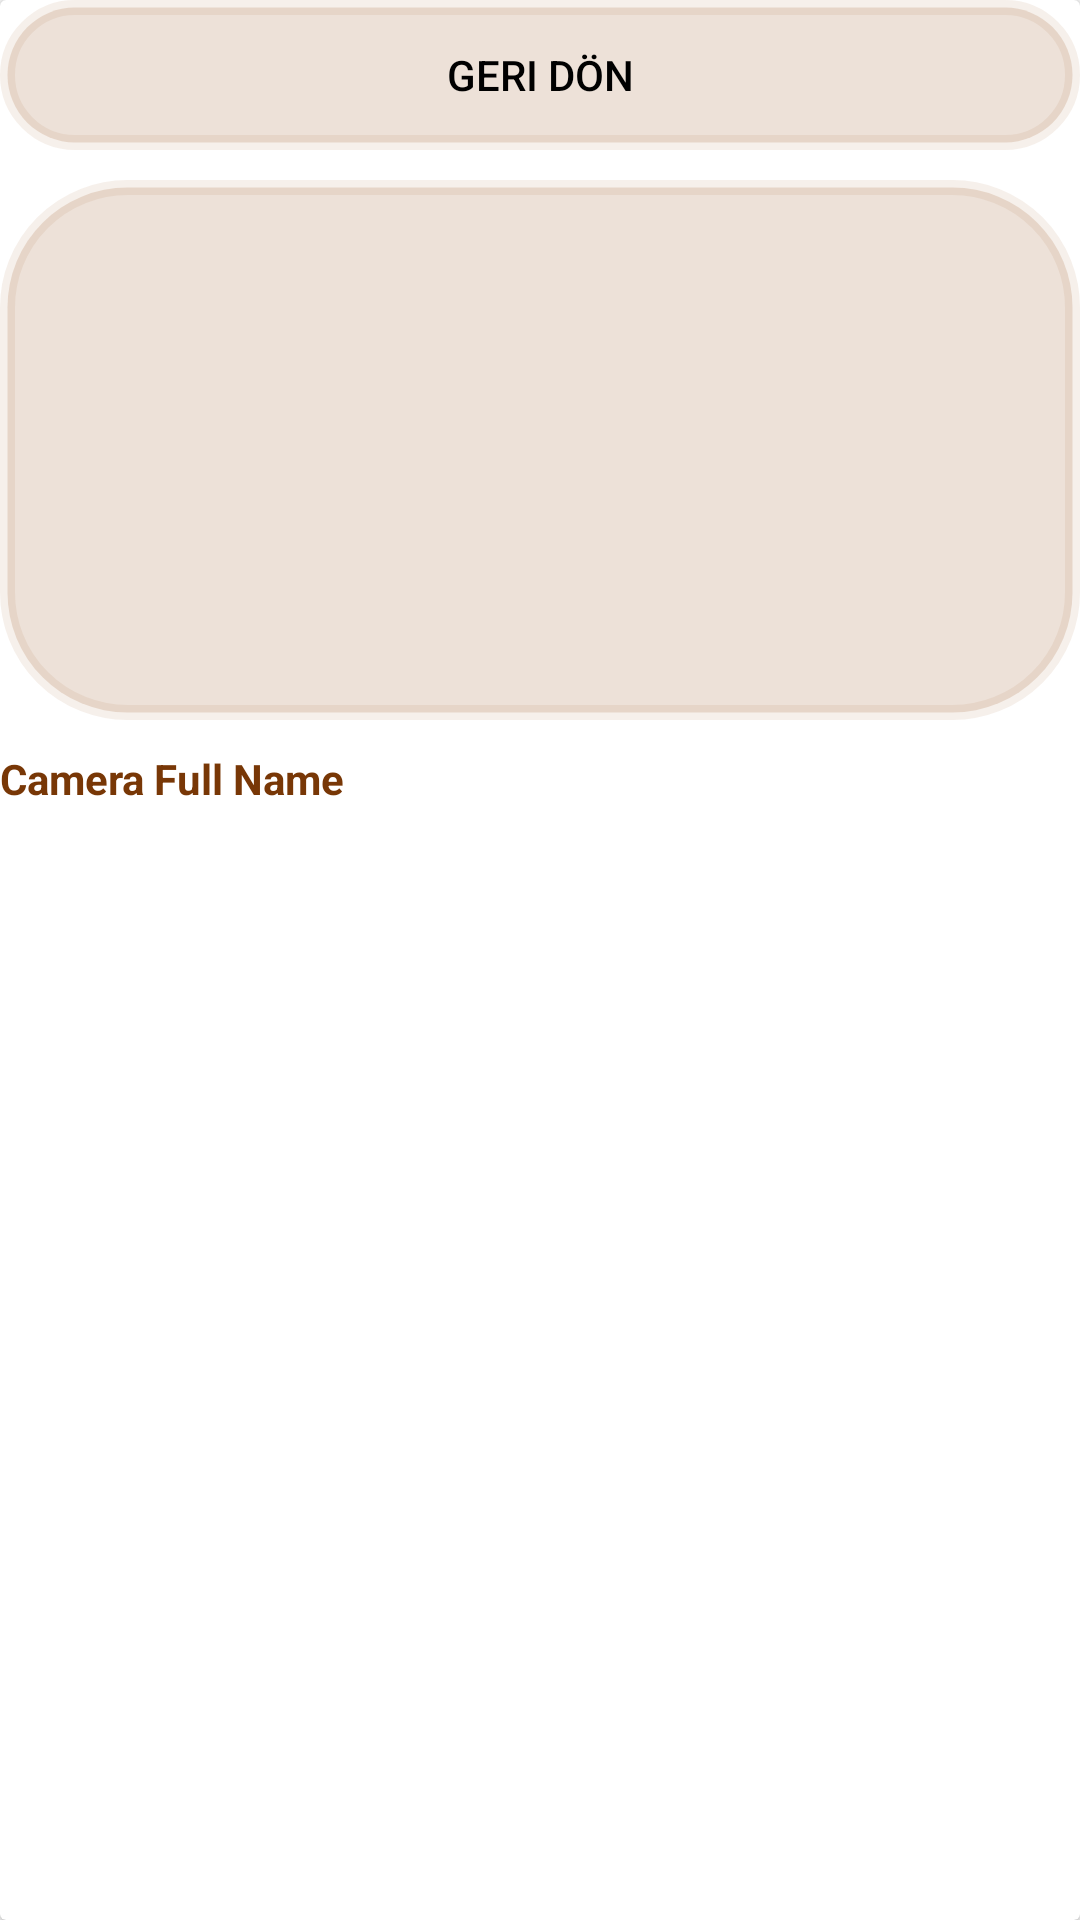

Write the Android layout XML for this screen, with the resource values it uses.
<!-- AndroidManifest.xml: application theme Theme.NasaProject -->
<!-- res/layout/design_layout.xml -->
<?xml version="1.0" encoding="utf-8"?>
<androidx.cardview.widget.CardView xmlns:android="http://schemas.android.com/apk/res/android"
    android:layout_width="match_parent"
    android:layout_height="match_parent"
    android:layout_margin="4dp"
    >
    <LinearLayout
        android:id="@+id/layout"
        android:layout_width="match_parent"
        android:layout_height="match_parent"
        android:orientation="vertical">
        <Button
            android:layout_marginBottom="10dp"
            android:backgroundTint="@color/arkaPlan"
            android:background="@drawable/rounded_corners"
            android:text="Geri Dön"
            android:textColor="@color/black"
            android:id="@+id/backButton"
            android:layout_width="match_parent"
            android:layout_height="50dp"/>
        <ImageView
            android:backgroundTint="@color/arkaPlan"
            android:background="@drawable/rounded_corners"
            android:layout_width="match_parent"
            android:layout_height="180dp"
            android:id="@+id/filtreGorsel"
            />
        <TextView
            android:text="Camera Full Name"
            android:textColor="@color/kahveKoyu"
            android:layout_marginTop="10dp"
            android:id="@+id/txtIdText"
            android:layout_width="150dp"
            android:layout_height="wrap_content"
            android:textStyle="bold" />
        <TextView
            android:textStyle="bold"
            android:id="@+id/txtId"
            android:layout_width="290dp"
            android:layout_height="wrap_content"
            android:layout_marginTop="14dp"
            android:layout_marginLeft="100dp" />
        <TextView
            android:visibility="invisible"
            android:text="Earth Date"
            android:textColor="@color/kahveKoyu"
            android:layout_marginTop="10dp"
            android:id="@+id/txtEText"
            android:layout_width="90dp"
            android:layout_height="wrap_content"
            android:textStyle="bold" />
        <TextView
            android:layout_marginLeft="100dp"
            android:textStyle="bold"
            android:id="@+id/earthDate"
            android:layout_width="match_parent"
            android:layout_height="wrap_content"
            android:layout_marginTop="15dp"
            />
        <TextView
            android:visibility="invisible"
            android:text="Rover Name"
            android:textColor="@color/kahveKoyu"
            android:layout_marginTop="10dp"
            android:id="@+id/txtroverNameText"
            android:layout_width="90dp"
            android:layout_height="wrap_content"
            android:textStyle="bold" />
        <TextView
            android:layout_marginLeft="100dp"
            android:textStyle="bold"
            android:id="@+id/roverName"
            android:layout_width="match_parent"
            android:layout_height="wrap_content"
            android:layout_marginTop="16dp"
            />
        <TextView
            android:visibility="invisible"
            android:text="Camera Name"
            android:textColor="@color/kahveKoyu"
            android:layout_marginTop="10dp"
            android:id="@+id/txtcameraNameText"
            android:layout_width="100dp"
            android:layout_height="wrap_content"
            android:textStyle="bold" />
        <TextView
            android:layout_marginLeft="100dp"
            android:textStyle="bold"
            android:id="@+id/cameraName"
            android:layout_width="match_parent"
            android:layout_height="wrap_content"
            android:layout_marginTop="17dp"
            />
        <TextView
            android:visibility="invisible"
            android:text="Status"
            android:textColor="@color/kahveKoyu"
            android:layout_marginTop="10dp"
            android:id="@+id/txtStatusText"
            android:layout_width="60dp"
            android:layout_height="wrap_content"
            android:textStyle="bold" />
        <TextView
            android:layout_marginLeft="100dp"
            android:textStyle="bold"
            android:id="@+id/status"
            android:layout_width="match_parent"
            android:layout_height="wrap_content"
            android:layout_marginTop="18dp"
            />
        <TextView
            android:visibility="invisible"
            android:text="Launch Date"
            android:textColor="@color/kahveKoyu"
            android:layout_marginTop="10dp"
            android:id="@+id/txtLaunchText"
            android:layout_width="90dp"
            android:layout_height="wrap_content"
            android:textStyle="bold" />
        <TextView
            android:layout_marginLeft="100dp"
            android:textStyle="bold"
            android:id="@+id/launchDate"
            android:layout_width="match_parent"
            android:layout_height="wrap_content"
            android:layout_marginTop="19dp"
            />
        <TextView
            android:visibility="invisible"
            android:text="Landing Date"
            android:textColor="@color/kahveKoyu"
            android:layout_marginTop="10dp"
            android:id="@+id/txtLandingText"
            android:layout_width="100dp"
            android:layout_height="wrap_content"
            android:textStyle="bold" />
        <TextView
            android:layout_marginLeft="100dp"
            android:textStyle="bold"
            android:id="@+id/landingDate"
            android:layout_width="match_parent"
            android:layout_height="wrap_content"
            android:layout_marginTop="20dp"
            />
    </LinearLayout>
</androidx.cardview.widget.CardView>
<!-- resources referenced by this layout -->
<resources>
  <color name="arkaPlan">#31A16538</color>
  <color name="black">#FF000000</color>
  <color name="kahveKoyu">#783706</color>
  <!-- drawable rounded_corners (drawable) -->
  <?xml version="1.0" encoding="utf-8"?>
  <shape xmlns:android="http://schemas.android.com/apk/res/android">
      <stroke
          android:width="5dp"
          android:color="@color/kahve" />
      <corners android:radius="40dp"/>
      <padding
          android:bottom="10dp"
          android:left="10dp"
          android:right="10dp"
          android:top="10dp" />
  </shape>
  <style name="Theme.NasaProject" parent="Theme.AppCompat.Light.NoActionBar">
          
          <item name="colorPrimary">@color/purple_500</item>
          <item name="colorPrimaryVariant">@color/purple_700</item>
          <item name="colorOnPrimary">@color/white</item>
          
          <item name="colorSecondary">@color/kahve</item>
          <item name="colorSecondaryVariant">@color/kahve</item>
          <item name="colorOnSecondary">@color/black</item>
          
          <item name="android:statusBarColor" tools:targetApi="l">?attr/colorPrimaryVariant</item>
          <item name="android:itemBackground">@color/arkaPlan</item>
      </style>
  <color name="kahve">#80A16538</color>
  <color name="purple_500">#FF6200EE</color>
  <color name="purple_700">#FF3700B3</color>
  <color name="white">#FFFFFFFF</color>
</resources>
